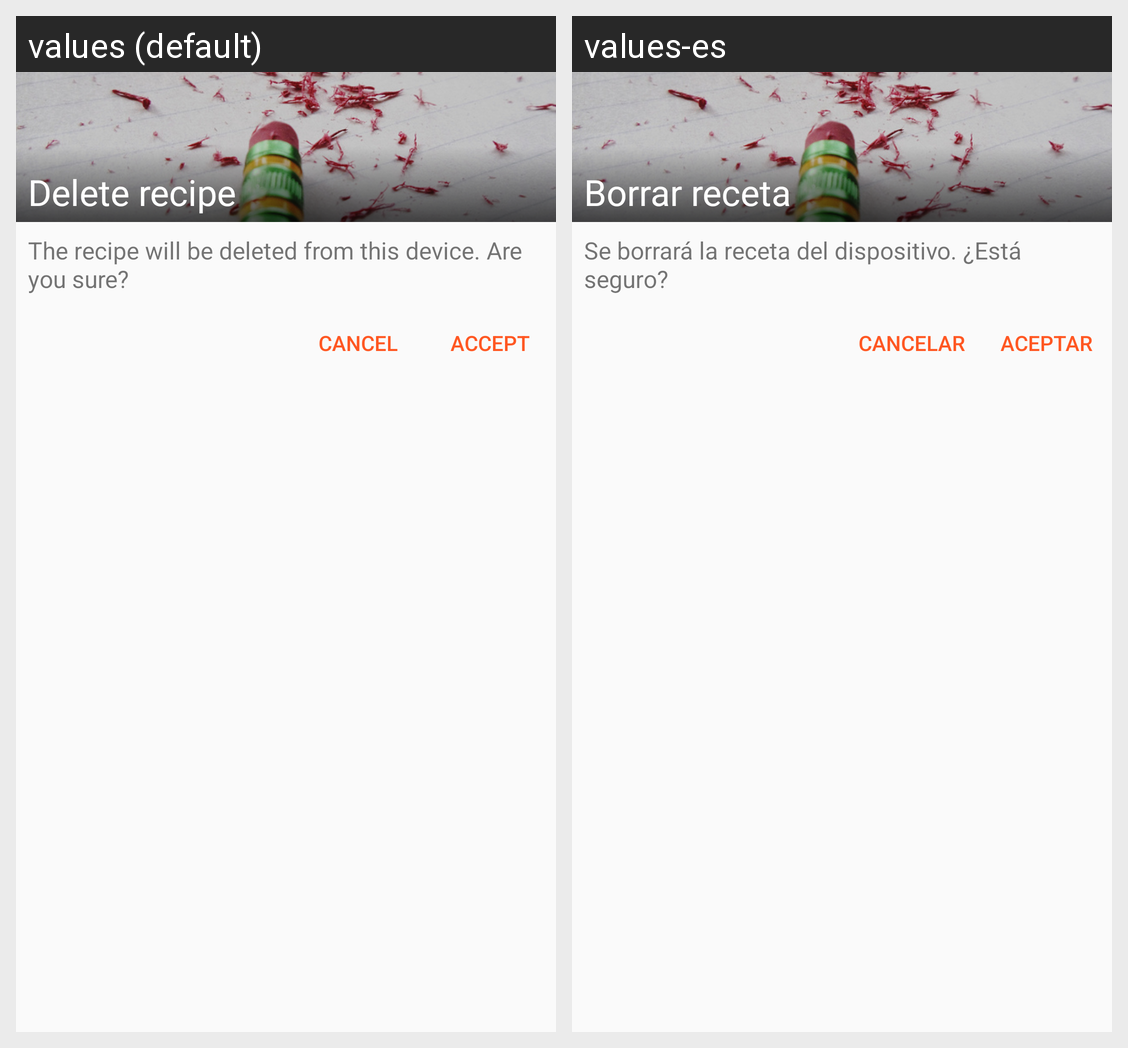

The same Android screen rendered under two of its app's locales, left to right. List the strings drawn on it with the default value and each locale's translation.
Android screen res/layout/dialog_delete_recipe.xml rendered under 2 locales, left to right: values (default), values-es. Device: Nexus 5 (rendered at 1080×1920; each locale shown at half size, 540×960, under a caption strip naming it); theme AppTheme.
Strings drawn on this screen, with the default value and each locale's value (text and hints the layout hard-codes, and strings that could not be matched under every locale, appear in the picture but are not listed):

detail_delete_recipe_title
  values: Delete recipe
  values-es: Borrar receta

detail_delete_recipe_message
  values: The recipe will be deleted from this device. Are you sure?
  values-es: Se borrará la receta del dispositivo. ¿Está seguro?

cancel
  values: Cancel
  values-es: Cancelar

accept
  values: Accept
  values-es: Aceptar
